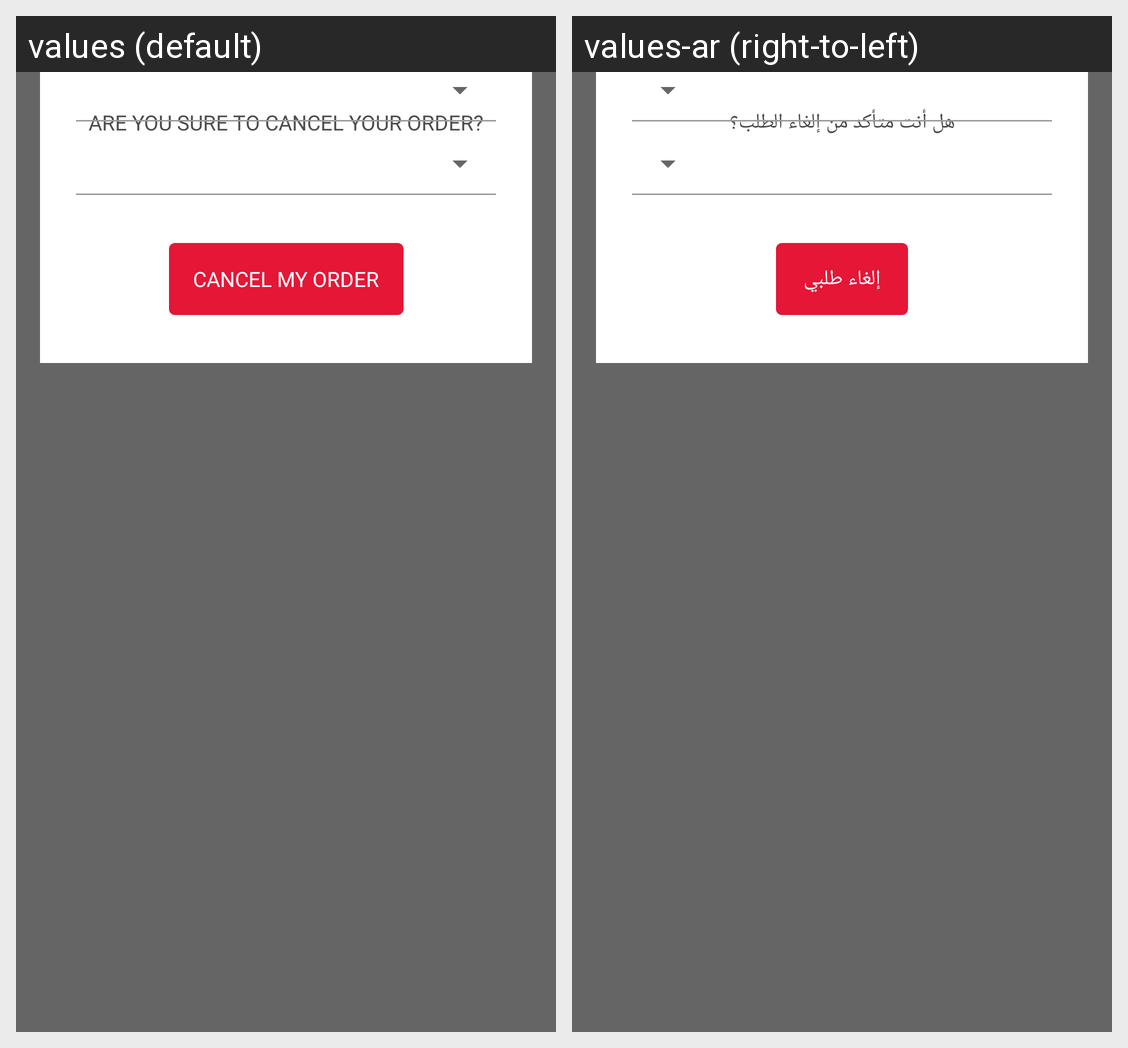

Here is an Android app screen in its default locale and in the app's own translations. Write out the translated-string differences for the strings that appear on this screen.
Android screen res/layout/fragment_cancel_order.xml rendered under 2 locales, left to right: values (default), values-ar (right-to-left). Device: Nexus 5 (rendered at 1080×1920; each locale shown at half size, 540×960, under a caption strip naming it); theme AceAppTheme.
Strings drawn on this screen, with the default value and each locale's value (text and hints the layout hard-codes, and strings that could not be matched under every locale, appear in the picture but are not listed):

are_you_sure_to_cancel
  values: ARE YOU SURE TO CANCEL YOUR ORDER?
  values-ar: هل أنت متأكد من إلغاء الطلب؟

cancel_my_order
  values: CANCEL MY ORDER
  values-ar: إلغاء طلبي
